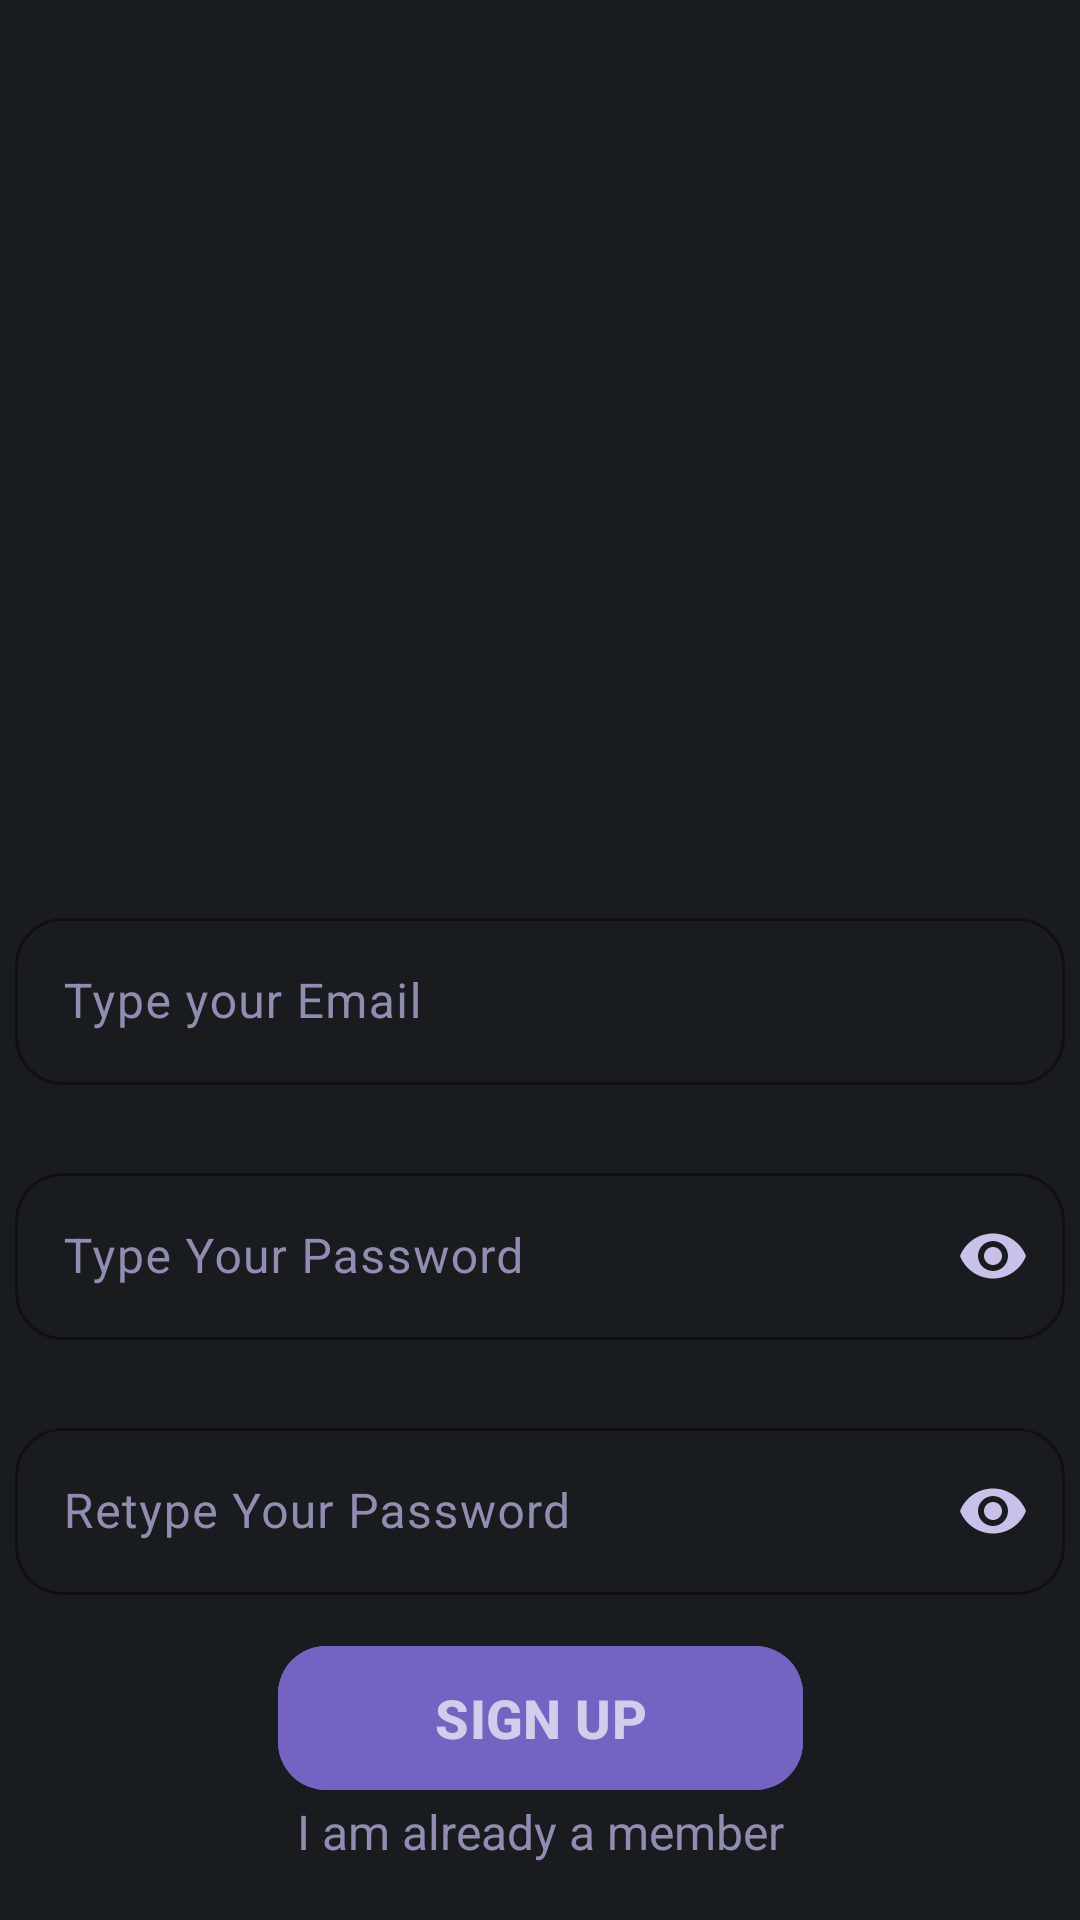

Here is an Android app screen rendered from its layout file. Give the layout XML and the strings, colors and styles it references.
<!-- AndroidManifest.xml: application theme Theme.MovieCatch -->
<!-- res/layout/fragment_sign_up.xml -->
<?xml version="1.0" encoding="utf-8"?>
<androidx.constraintlayout.widget.ConstraintLayout xmlns:android="http://schemas.android.com/apk/res/android"
    xmlns:app="http://schemas.android.com/apk/res-auto"
    xmlns:tools="http://schemas.android.com/tools"
    android:layout_width="match_parent"
    android:layout_height="match_parent"
    android:background="@color/material_dynamic_neutral10">

    <ImageView
        android:id="@+id/imageView"
        android:layout_width="240dp"
        android:layout_height="240dp"
        android:src="@drawable/movie_icon"
        app:layout_constraintBottom_toBottomOf="parent"
        app:layout_constraintEnd_toEndOf="parent"
        app:layout_constraintStart_toStartOf="parent"
        app:layout_constraintTop_toTopOf="parent"
        app:layout_constraintVertical_bias="0.1" />

    <LinearLayout
        android:id="@+id/linearLayout"
        android:layout_width="350dp"
        android:layout_height="wrap_content"
        android:orientation="vertical"
        app:layout_constraintBottom_toBottomOf="parent"
        app:layout_constraintEnd_toEndOf="parent"
        app:layout_constraintStart_toStartOf="parent"
        app:layout_constraintTop_toBottomOf="@+id/imageView"
        app:layout_constraintVertical_bias="0.16000003">

        <com.google.android.material.textfield.TextInputLayout
            android:id="@+id/emailLayout"
            android:layout_width="match_parent"
            android:layout_height="wrap_content"
            android:textColorHint="@color/primaryColor"
            app:boxCornerRadiusBottomEnd="16dp"
            app:boxCornerRadiusBottomStart="16dp"
            app:boxCornerRadiusTopEnd="16dp"
            app:boxCornerRadiusTopStart="16dp"
            app:boxStrokeColor="@color/primaryColor"
            app:helperTextTextColor="@color/favorites"
            app:hintTextColor="@color/primaryColor">

            <com.google.android.material.textfield.TextInputEditText
                android:id="@+id/emailText"
                android:layout_width="match_parent"
                android:layout_height="wrap_content"
                android:hint="Type your Email"
                android:inputType="textEmailAddress"
                android:textColor="@color/material_dynamic_tertiary95" />
        </com.google.android.material.textfield.TextInputLayout>

        <com.google.android.material.textfield.TextInputLayout
            android:id="@+id/passwordLayout"
            android:layout_width="match_parent"
            android:layout_height="wrap_content"
            android:layout_marginTop="24dp"
            android:textColorHint="@color/primaryColor"
            app:boxCornerRadiusBottomEnd="16dp"
            app:boxCornerRadiusBottomStart="16dp"
            app:boxCornerRadiusTopEnd="16dp"
            app:boxCornerRadiusTopStart="16dp"
            app:boxStrokeColor="@color/primaryColor"
            app:helperTextTextColor="@color/favorites"
            app:hintAnimationEnabled="true"
            app:hintTextColor="@color/primaryColor"
            app:passwordToggleEnabled="true"
            app:passwordToggleTint="@color/material_dynamic_tertiary80">


            <com.google.android.material.textfield.TextInputEditText
                android:id="@+id/passText"
                android:layout_width="match_parent"
                android:layout_height="wrap_content"
                android:hint="Type Your Password"
                android:inputType="textPassword"
                android:textColor="@color/material_dynamic_tertiary95" />
        </com.google.android.material.textfield.TextInputLayout>

        <com.google.android.material.textfield.TextInputLayout
            android:id="@+id/confirmPasswordLayout"
            android:layout_width="match_parent"
            android:layout_height="wrap_content"
            android:layout_marginTop="24dp"

            android:textColorHint="@color/primaryColor"
            app:boxCornerRadiusBottomEnd="16dp"
            app:boxCornerRadiusBottomStart="16dp"
            app:boxCornerRadiusTopEnd="16dp"
            app:boxCornerRadiusTopStart="16dp"
            app:boxStrokeColor="@color/primaryColor"
            app:helperTextTextColor="@color/favorites"
            app:hintTextColor="@color/primaryColor"
            app:passwordToggleEnabled="true"
            app:passwordToggleTint="@color/material_dynamic_tertiary80">


            <com.google.android.material.textfield.TextInputEditText
                android:id="@+id/confirmPassText"
                android:layout_width="match_parent"
                android:layout_height="wrap_content"
                android:hint="Retype Your Password"
                android:inputType="textPassword"
                android:textColor="@color/material_dynamic_tertiary95" />
        </com.google.android.material.textfield.TextInputLayout>

    </LinearLayout>


    <com.google.android.material.button.MaterialButton
        android:id="@+id/signUpButton"
        android:layout_width="175dp"
        android:layout_height="56dp"
        android:layout_gravity="center"
        android:backgroundTint="@color/primaryActiveColor"
        android:text="SIGN UP"
        android:textColor="@color/actioncolorWhite"
        android:textSize="18dp"
        android:textStyle="bold"
        app:cornerRadius="16dp"
        app:layout_constraintBottom_toBottomOf="parent"
        app:layout_constraintEnd_toEndOf="parent"
        app:layout_constraintStart_toStartOf="parent"
        app:layout_constraintTop_toBottomOf="@+id/linearLayout"
        app:layout_constraintVertical_bias="0.25" />


    <TextView
        android:id="@+id/switchToSingIn"
        android:layout_width="wrap_content"
        android:layout_height="48dp"
        android:layout_gravity="center"
        android:editable="false"
        android:inputType="none"
        android:text="I am already a member"
        android:textColor="@color/primaryColor"
        android:textSize="16sp"
        app:layout_constraintBottom_toBottomOf="parent"
        app:layout_constraintEnd_toEndOf="parent"
        app:layout_constraintStart_toStartOf="parent"
        app:layout_constraintTop_toBottomOf="@+id/signUpButton"
        app:layout_constraintVertical_bias="0.13999999"
        tools:ignore="Deprecated" />


</androidx.constraintlayout.widget.ConstraintLayout>
<!-- resources referenced by this layout -->
<resources>
  <color name="actioncolorWhite">#aeffffff</color>
  <color name="favorites">#E91E63</color>
  <color name="primaryActiveColor">#7563C3</color>
  <color name="primaryColor">@color/material_dynamic_tertiary60</color>
  <style name="Theme.MovieCatch" parent="Base.Theme.MovieCatch" />
  <style name="Base.Theme.MovieCatch" parent="Theme.Material3.Dark.NoActionBar">
          
          
          <item name="colorPrimary">@color/material_dynamic_neutral10</item>
      </style>
</resources>
